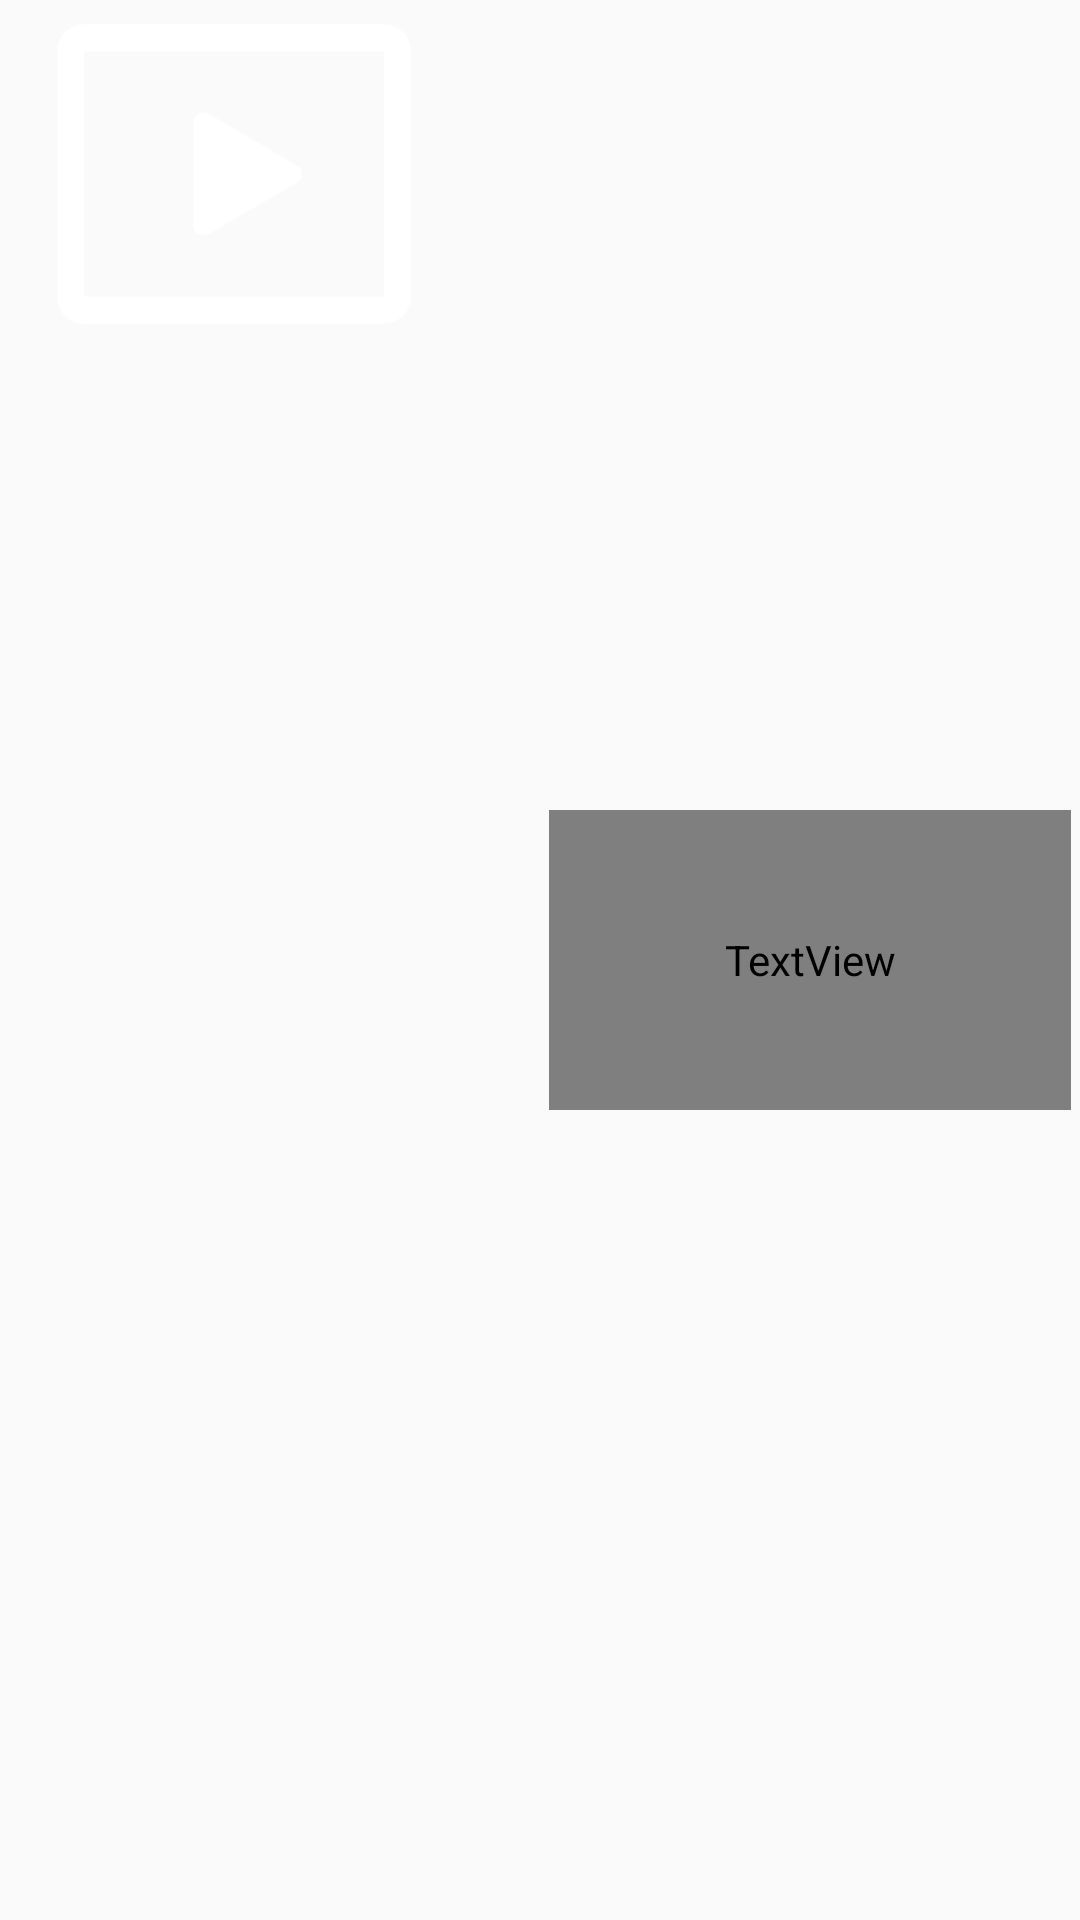

Produce the Android XML layout that renders to this screen, including the resource entries it uses.
<!-- AndroidManifest.xml: application theme AppTheme -->
<!-- res/layout/diet_planlist2.xml -->
<?xml version="1.0" encoding="utf-8"?>
<LinearLayout xmlns:android="http://schemas.android.com/apk/res/android"
    android:layout_width="match_parent"
    android:layout_height="wrap_content"
    android:padding="3dp"
    android:id="@+id/linearLayoutDietPlanVideo"
    android:orientation="horizontal" >


    <ImageView
        android:id="@+id/video"
        android:layout_width="150dp"
        android:layout_height="100dp"
        android:layout_marginTop="5dp"
        android:src="@drawable/video" />


        <TextView
            android:id="@+id/desc"
            android:layout_width="match_parent"
            android:layout_height="100dp"
            android:layout_gravity="center"
            android:layout_marginLeft="30dp"
            android:fontFamily="@font/poppins_regular"
            android:gravity="center"
            android:text="Description of the Video"
            android:textColor="@color/colorWhite"
            android:textSize="16dp" />


    </LinearLayout>
<!-- resources referenced by this layout -->
<resources>
  <color name="colorWhite">#FFFFFF</color>
  <!-- drawable video: png bitmap (drawable, 3457 bytes) -->
  <style name="AppTheme" parent="Theme.AppCompat.Light.DarkActionBar">
          
          <item name="colorPrimary">@color/colorPrimary</item>
          <item name="colorPrimaryDark">@color/colorPrimaryDark</item>
          <item name="colorAccent">@color/colorAccent</item>
      </style>
  <color name="colorPrimary">#03A9F4</color>
  <color name="colorPrimaryDark">#00574B</color>
  <color name="colorAccent">#D81B60</color>
</resources>
